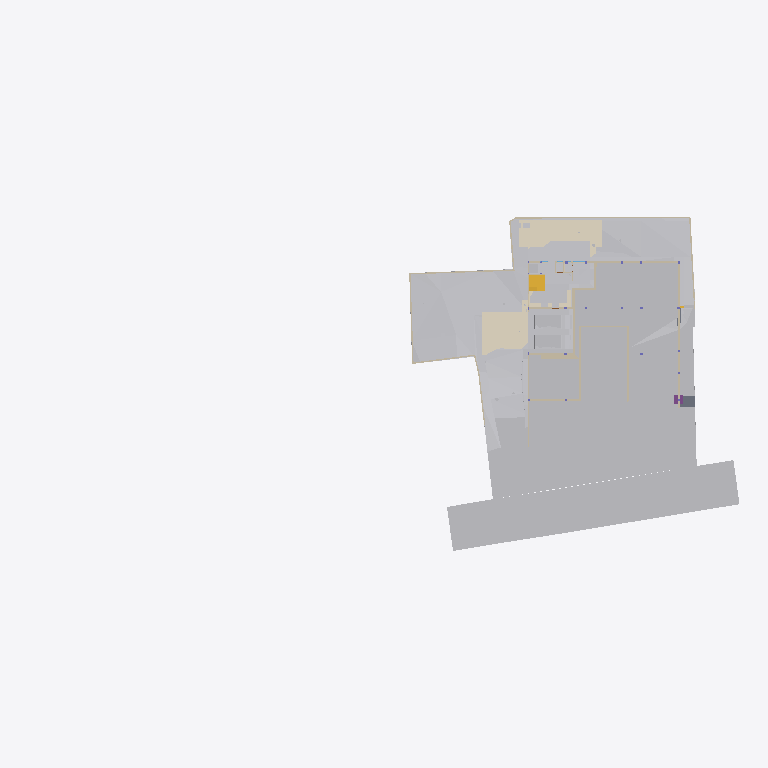
Plan cut of the same IFC building model at storey 'GF' (level -2.65 m, cut at -1.25 m), seen from above with north up, elements coloured by IFC class (only those large enough to see are counted): 31 other elements (light grey), 28 walls (beige), 6 coverings (cream), 2 stair flights (yellow), 1 slab (grey), 1 footing (purple). Cut surfaces are drawn darker.
Extent 96.7 m × 45.5 m × 138.5 m (x, y, z). Storeys (12): Footing at -3.50 m; Site at -2.70 m; GF at -2.65 m; Electrical at 0.00 m; Plumbing at 0.00 m; FF Lvl at 0.00 m; Areacalc at 0.00 m; FF at 0.45 m; FF Lintel at 3.15 m; schedule at 3.50 m; SF at 3.65 m; Terrace at 5.00 m. Elements (1086): 143 IfcBeam, 104 IfcSlab, 99 IfcWall, 95 IfcCovering, 75 IfcSwitchingDevice, 72 IfcPipeSegment, 47 IfcLightFixture, 44 IfcColumn, 41 IfcDoor, 39 IfcFurniture, 36 IfcWindow, 31 IfcElectricDistributionBoard.

HEADER;
FILE_DESCRIPTION(('ViewDefinition [CoordinationView]'),'2;1');
FILE_NAME('Manilal.ifc','2025-08-24T12:46:43+05:30',(''),(''),'IfcOpenShell 0.8.3-post1','Bonsai 0.8.3-post1','');
FILE_SCHEMA(('IFC4X3'));
ENDSEC;
DATA;
#24581=IFCPROJECT('2TuuvCHJz54PsFPcraEbH$',$,'My Project',$,$,$,$,(#53,#354),#24580);
#35019=IFCSITE('0lpfVeOW52QfroqLYyHNY2',$,'My Site',$,$,#28,$,$,$,$,$,$,$,$);
#35435=IFCBUILDING('0MzaWOaS178x5FMqOflU3C',$,'My Building',$,$,#33,$,$,$,$,$,$);
#30840=IFCBUILDINGSTOREY('09kFoqoxrCvB1_fcEsMZsQ',$,'FF',$,$,#38,$,$,$,$);
#33791=IFCBUILDINGSTOREY('0zoFHJ9PnFW80M$mIVDQW3',$,'GF',$,$,#258,$,$,$,$);
#35436=IFCBUILDINGSTOREY('0MckaoTknA3edZMUNhTyAK',$,'SF',$,$,#6262,$,$,$,$);
#35437=IFCBUILDINGSTOREY('0DtUgpQ1b6nBmkLmvc_ehu',$,'FF Lintel',$,$,#3248,$,$,$,$);
#35438=IFCBUILDINGSTOREY('2nxT8wHGnDX9t8LjuK$yoz',$,'Footing',$,$,#16334,$,$,$,$);
#35439=IFCBUILDINGSTOREY('2JRfeNnUP7R92jcKtKmwj5',$,'Electrical',$,$,#5283,$,$,$,$);
#35440=IFCBUILDINGSTOREY('0fi$VcvNr0Zu6wnPuK6jDB',$,'Plumbing',$,$,#12883,$,$,$,$);
#35441=IFCBUILDINGSTOREY('0qJiDzySr4lhgisX7t8beM',$,'Site',$,$,#6749,$,$,$,$);
#35442=IFCBUILDINGSTOREY('33UZQ2TSvAg8IY4x5QCp2i',$,'schedule',$,$,#2336,$,$,$,$);
#35448=IFCBUILDINGSTOREY('3LpnsPikv4mRTBpfC3WQtx',$,'FF Lvl',$,$,#35447,$,$,$,$);
#35454=IFCBUILDINGSTOREY('2oUibsQsXAPxeAaTU5dGGW',$,'Terrace',$,$,#35453,$,$,$,$);
#35455=IFCBUILDINGSTOREY('3JrIAq4xL0avIQ8pEnV5X6',$,'Areacalc',$,$,#28105,$,$,$,$);
#6599=IFCGEOGRAPHICELEMENT('1mqx3WFMb0_xZzgY5_pKpf',$,'Site',$,$,#6441,#6598,$,.TERRAIN.);
#29425=IFCGEOGRAPHICELEMENT('20M0x6_hv1D8u5ftoKpVy3',$,'Road',$,$,#29400,#29424,$,.TERRAIN.);
#26244=IFCEARTHWORKSFILL('1xT4$PaqnDAhGXmfddmx$8',$,'Cube',$,$,#26223,#26243,$,.SLOPEFILL.);
#14006=IFCEARTHWORKSCUT('3NfQzW2p90kemh8IGcUxhf',$,'roader',$,$,#13849,#14005,$,.PAVEMENTMILLING.);
#20373=IFCEARTHWORKSCUT('2Q_BpVgoH5UP4ov3lAq_Nd',$,'Cut',$,$,#20358,#20372,$,.BASE_EXCAVATION.);
#31012=IFCEARTHWORKSFILL('263qwxfur0Rg9ySw9RIZCG',$,'Cube',$,$,#30989,#31011,$,.SLOPEFILL.);
#20534=IFCEARTHWORKSCUT('1orBtrQ6r9QBXstUuMTyak',$,'Cut',$,$,#20521,#20533,$,.BASE_EXCAVATION.);
#13787=IFCCOVERING('07ka7WgDv0nO2Dwi6RpJJI',$,'Covering',$,$,#13779,#13786,$,$);
#31043=IFCEARTHWORKSFILL('3O_GobqT1E4v3eEFWom1zq',$,'Cube',$,$,#31017,#31042,$,.SLOPEFILL.);
#13800=IFCCOVERING('03Ox3hl4j9nvRXKoGSaXGU',$,'Covering',$,$,#13792,#13799,$,$);
#19241=IFCEARTHWORKSFILL('1Znkwxu0n0meOY5Z$J5ocC',$,'New',$,$,#19208,#19240,$,.SLOPEFILL.);
#20459=IFCEARTHWORKSCUT('0lv4XU7zX8PPDYPdO7aOdg',$,'Cut',$,$,#20447,#20458,$,.BASE_EXCAVATION.);
#33545=IFCGEOGRAPHICELEMENT('3hzKcHmG15MBT$Lf89GHXN',$,'PureSite',$,$,#33382,#33544,$,.TERRAIN.);
#32789=IFCVEHICLE('0rzGDxo0H1CRYsT$ARQpVS',$,'Vehicle',$,$,#32766,#32788,$,$);
#32680=IFCVEHICLE('09kCGSf$LDBwv0agp2PRhM',$,'Vehicle',$,$,#32142,#32679,$,$);
#20318=IFCEARTHWORKSCUT('01J8VwQ8f08gmXDrlhIlzq',$,'Cut',$,$,#20304,#20317,$,.BASE_EXCAVATION.);
#20353=IFCEARTHWORKSCUT('3P_ZVV06j60u6$ptV0zgAt',$,'Cut',$,$,#20341,#20352,$,.BASE_EXCAVATION.);
#20634=IFCEARTHWORKSCUT('2CFy$zORXCoR3tq$xUvFLs',$,'Cut',$,$,#20623,#20633,$,.BASE_EXCAVATION.);
#20584=IFCEARTHWORKSCUT('3XBGdyU2D9MeN3q92cqay6',$,'Cut',$,$,#20572,#20583,$,.BASE_EXCAVATION.);
#20551=IFCEARTHWORKSCUT('3BmSG7kdb5efpA6FN0Vb4n',$,'Cut',$,$,#20539,#20550,$,.BASE_EXCAVATION.);
#7021=IFCWALL('3MfSYaOiTA4AjSKpPvRhyi',$,'Wall',$,$,#6992,#7020,$,$);
#20336=IFCEARTHWORKSCUT('1Tsuz9sRb3YODMAWko00m1',$,'Cut',$,$,#20323,#20335,$,.BASE_EXCAVATION.);
#20718=IFCEARTHWORKSCUT('1t$VJ4$o90evgf8hngEw3O',$,'Cut',$,$,#20706,#20717,$,.BASE_EXCAVATION.);
#19133=IFCWALL('114T1vweXAlwNxI9jVYoBS',$,'Wall',$,$,#19118,#19132,$,$);
#19093=IFCWALL('2BJjNEvBfCoeB82Dh_tGKG',$,'Wall',$,$,#19078,#19092,$,$);
#54007=IFCWALL('1GppCG6LrDywOQqWlDzPYg',$,'Wall',$,$,#53992,#54006,$,$);
#21829=IFCSLAB('2itx3SPYH1AO7A3qAvwhI1',$,'Slab',$,$,#21814,#21828,$,$);
#7158=IFCWALL('2UlyJbGOL47vem9W3W5T7b',$,'Wall',$,$,#7129,#7157,$,$);
#19448=IFCSTAIRFLIGHT('0zdXW$cUL1CfQYZEU8WTCw',$,'StairFlight.001',$,$,#19398,#19447,$,5,4,0.181400012969971,0.100000001490116,.STRAIGHT.);
#19393=IFCSTAIRFLIGHT('0QDG9AXQX0PgjOZTZBSSJQ',$,'StairFlight',$,$,#19253,#19392,$,12,11,0.183333337306976,0.150000005960464,.STRAIGHT.);
#7104=IFCWALL('1v3BeDslv3W8LfR3WiqTEd',$,'Wall',$,$,#7075,#7103,$,$);
#20600=IFCEARTHWORKSCUT('3DH8AXGtr84A1S6fSLl6R5',$,'Cut',$,$,#20589,#20599,$,.BASE_EXCAVATION.);
#7124=IFCWALL('2oTy5UOG136OtM3IP_qiPs',$,'Wall',$,$,#7109,#7123,$,$);
#37091=IFCCOVERING('3M_IR1CND58RzQlgTXES$a',$,'Covering',$,$,#37079,#37090,$,$);
#25677=IFCWALL('1y9LlCFE1CCu1DMdS4hkit',$,'Wall',$,$,#25662,#25676,$,$);
#19013=IFCWALL('18Inp_KXrA6OH4xH0wBY6E',$,'Wall',$,$,#18998,#19012,$,$);
#24843=IFCWALL('1S$hEQf45Fc8bCexxSjiqx',$,'Wall',$,$,#24828,#24842,$,$);
#24763=IFCWALL('1blMx1j7D9ovLtEALIdSvE',$,'Wall',$,$,#24748,#24762,$,$);
#24863=IFCWALL('13fKND$mT52eNv5H8E3Oyf',$,'Wall',$,$,#24848,#24862,$,$);
#20499=IFCEARTHWORKSCUT('08D7EzEO5EDf77PNZj4fIk',$,'Cut',$,$,#20482,#20498,$,.BASE_EXCAVATION.);
#7055=IFCWALL('2Y2Bm57Cb8Exxz7st0aRUc',$,'Wall',$,$,#7026,#7054,$,$);
#24783=IFCWALL('1Hh0bwoXvFTPbHjl4Uoh10',$,'Wall',$,$,#24768,#24782,$,$);
#4798=IFCTRANSPORTELEMENT('1lIwF9RXDBlxGhBHYvHlMS',$,'TransportElement',$,$,#4775,#4797,$,$);
#20567=IFCEARTHWORKSCUT('16FET8TSj1cgzvcEgIN4wr',$,'Cut',$,$,#20556,#20566,$,.BASE_EXCAVATION.);
#20650=IFCEARTHWORKSCUT('117L2eAFbDcAQX$djQoJMP',$,'Cut',$,$,#20639,#20649,$,.BASE_EXCAVATION.);
#7968=IFCFURNITURE('2eCSdMrzH5F8FKRq_Kat7X',$,'Furniture',$,$,#7927,#7967,$,$);
#23834=IFCWALL('2y7B0WsOvCxODdGZKi1Z$T',$,'Wall',$,$,#23819,#23833,$,$);
#17523=IFCWALL('0J9S4Srlb1MOsgNvH90_Ni',$,'Wall',$,$,#17508,#17522,$,$);
#6852=IFCWALL('10l$0x7lzBbBMMGF1qxI0s',$,'Wall',$,$,#6830,#6851,$,$);
#326=IFCCOVERING('27txxw6h131AM6UMtb2w5p',$,'Covering',$,$,#314,#325,$,$);
#6886=IFCWALL('10RvTK_K97Xg3Zon6pJwxP',$,'Wall',$,$,#6857,#6885,$,$);
#37114=IFCCOVERING('0MEfGn_p91mgQnywAbL9$E',$,'Covering',$,$,#37102,#37113,$,$);
#21583=IFCFOOTING('3F2CoRQmH7HQLQ2nJJUxbH',$,'Footing',$,$,#99211,#21582,$,$);
#20390=IFCEARTHWORKSCUT('1$p4eSUvT2WBuIfwXj1KUy',$,'Cut',$,$,#20378,#20389,$,.BASE_EXCAVATION.);
#23801=IFCWALL('2b3PW_qXrFKeU5$CuA$$$b',$,'Wall',$,$,#23786,#23800,$,$);
#20442=IFCEARTHWORKSCUT('3KiEpGBc11ZuQOzkAXEcMN',$,'Cut',$,$,#20431,#20441,$,.BASE_EXCAVATION.);
#309=IFCCOVERING('3erdxtYOTF6hsIy9z_3VeT',$,'Covering',$,$,#297,#308,$,$);
#24202=IFCWALL('1G4jfeXKvE59YRcJgx4ymf',$,'Wall',$,$,#24187,#24201,$,$);
#19153=IFCWALL('0HbzCx_IT6qhHcuZYa$tLV',$,'Wall',$,$,#19138,#19152,$,$);
#24823=IFCWALL('1L3aCByCT2RR$DiJTF12wq',$,'Wall',$,$,#24808,#24822,$,$);
#17638=IFCWALL('2U66_ERPrD$A$2PTOc1bPA',$,'Wall',$,$,#17623,#17637,$,$);
#17543=IFCWALL('1skRZA3gDArPLyHJ1xBWOA',$,'Wall',$,$,#17528,#17542,$,$);
#24426=IFCWALL('3i48sjq8T0IPkngbd_9vma',$,'Wall',$,$,#24411,#24425,$,$);
#20299=IFCEARTHWORKSCUT('2IfjuX05L3Q9F73mkLJFNM',$,'Cut',$,$,#20288,#20298,$,.BASE_EXCAVATION.);
#14121=IFCUNITARYEQUIPMENT('1P6lCedvD5Xger8vGxUADY',$,'UnitaryEquipment',$,$,#14098,#14120,$,$);
#14135=IFCUNITARYEQUIPMENT('0HCdZ8P3P4TOU$eGOCNYuA',$,'UnitaryEquipment',$,$,#14126,#14134,$,$);
#24743=IFCWALL('38WQRDURv5TO82m6jFrGGv',$,'Wall',$,$,#24728,#24742,$,$);
#24651=IFCWALL('15wsNTS6L51xF_S_YY2vpP',$,'Wall',$,$,#24636,#24650,$,$);
#17603=IFCWALL('0NXfgi9BT5$x6dqiz38cKQ',$,'Wall',$,$,#17588,#17602,$,$);
ENDSEC;
